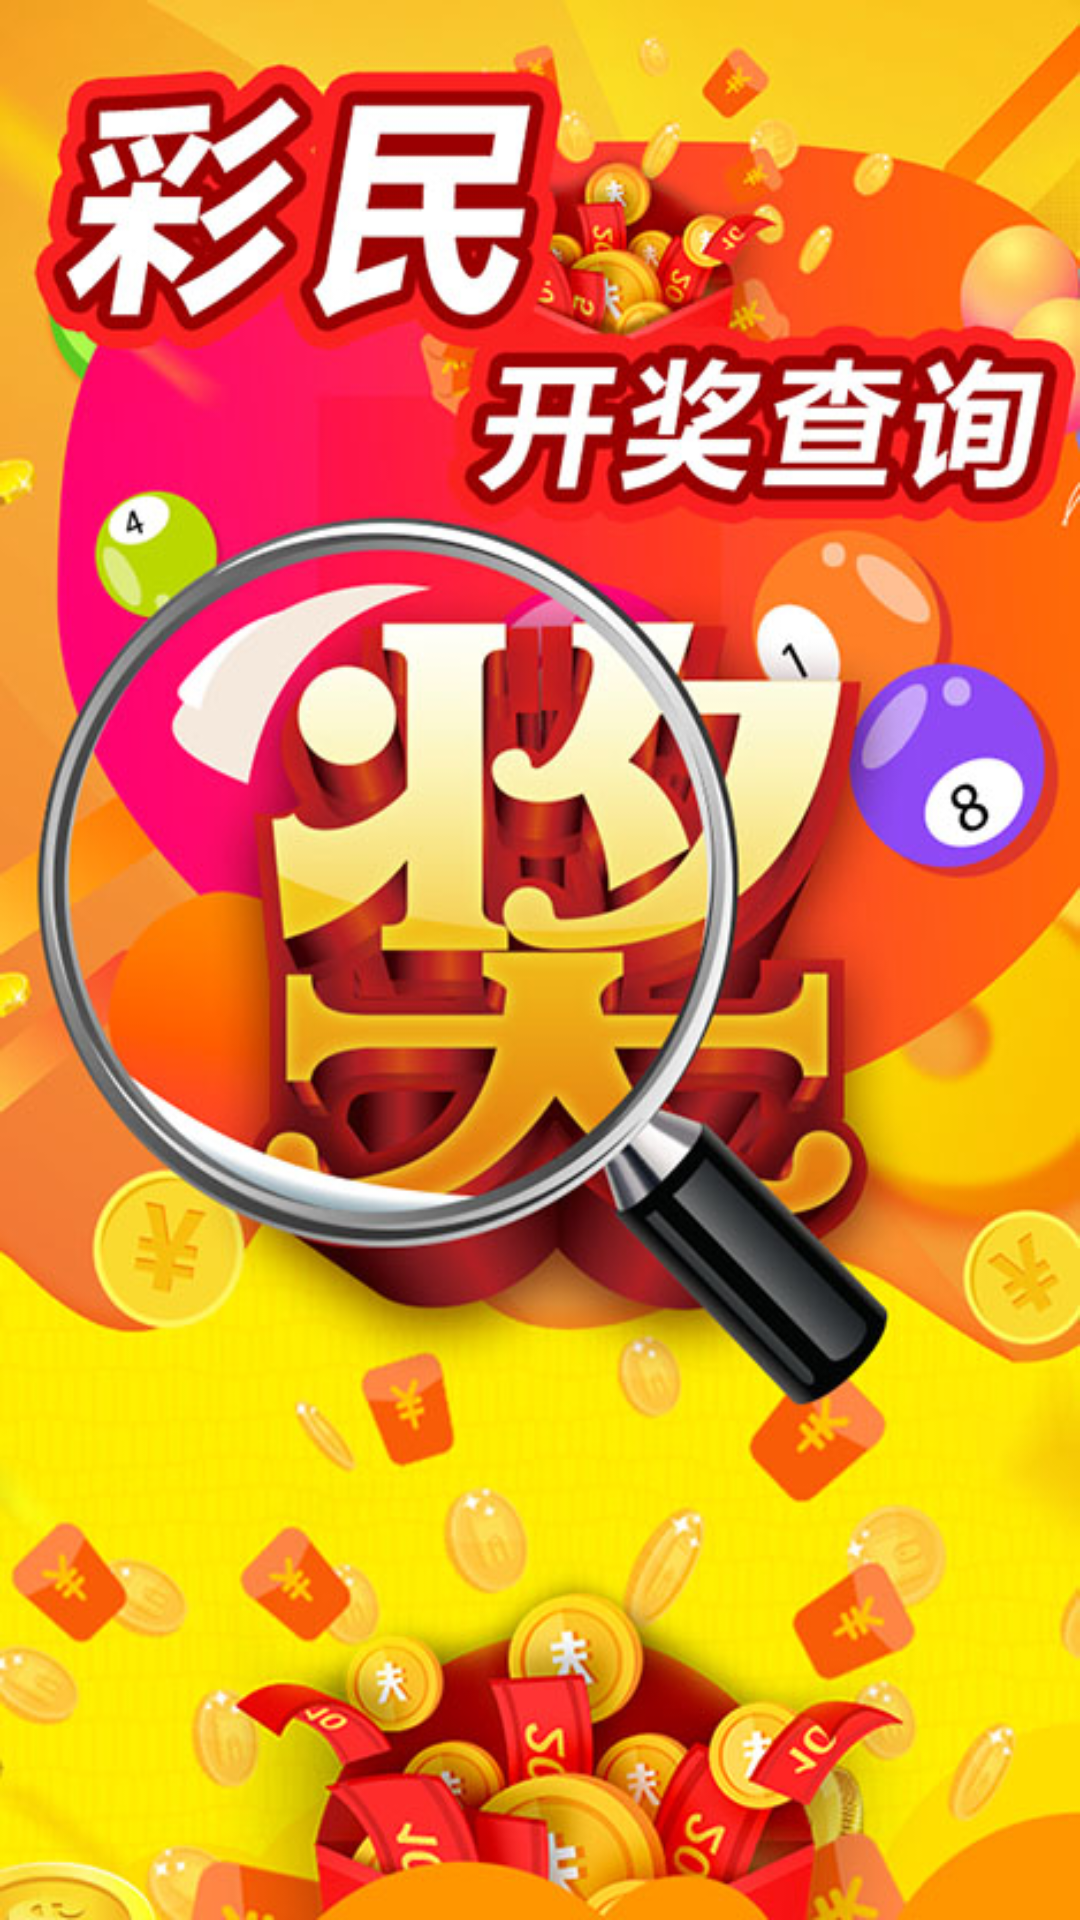

Produce the Android XML layout that renders to this screen, including the resource entries it uses.
<!-- AndroidManifest.xml: application theme CustomAppTheme -->
<!-- res/layout/activity_welcome.xml -->
<?xml version="1.0" encoding="utf-8"?>
<LinearLayout xmlns:android="http://schemas.android.com/apk/res/android"
    xmlns:app="http://schemas.android.com/apk/res-auto"
    xmlns:tools="http://schemas.android.com/tools"
    android:layout_width="match_parent"
    android:layout_height="match_parent"
    android:orientation="vertical"
    tools:context=".WelcomeActivity">

    <ImageView
        android:id="@+id/imageView"
        android:layout_width="match_parent"
        android:layout_height="match_parent"
        android:scaleType="fitXY"
        android:src="@drawable/welcome_bg" />

</LinearLayout>
<!-- resources referenced by this layout -->
<resources>
  <!-- drawable welcome_bg: jpg bitmap (drawable, 141611 bytes) -->
  <style name="CustomAppTheme" parent="@style/MyAppTheme" />
  <style name="MyAppTheme" parent="Theme.AppCompat.Light.NoActionBar">
          
          <item name="colorPrimary">@color/colorPrimary</item>
          
          <item name="colorPrimaryDark">@color/colorPrimaryDark</item>
          
          <item name="colorControlNormal">@color/accent</item>
          <item name="android:textColorPrimary">@color/textColorPrimary</item>
          <item name="android:windowIsTranslucent">false</item>
          <item name="colorAccent">@color/accent</item>
          <item name="windowActionBar">false</item>
          
          <item name="windowNoTitle">true</item>
          <item name="android:windowBackground">@color/windowBackground</item>
          
      </style>
  <color name="colorPrimary">#e20000</color>
  <color name="colorPrimaryDark">#e20000</color>
  <color name="accent">#e20000</color>
  <color name="textColorPrimary">#333333</color>
  <color name="windowBackground">#f2f4f5</color>
</resources>
